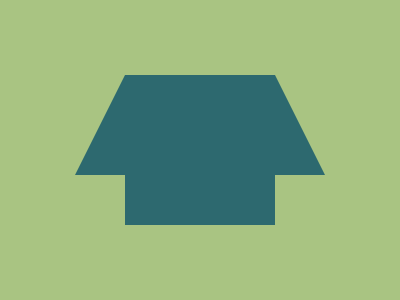

Write the HTML and CSS that draws this image.

<body bgcolor=A9C482>
<div></div>
<style>
div{
    width:150;
    border-bottom:100px solid #2D696F;
    border-left:50px solid transparent;
    border-right:50px solid transparent;
    position:fixed;
    top:75;
    left:75
}
div::after{
    content:"";
    position:absolute;
    top:100;
    width:150;
    height:50;
    background:#2D696F
}
